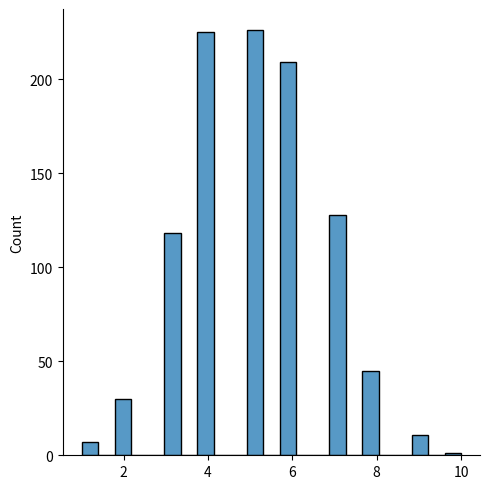

Source code (Python):
# Binomial Distribution is a Discrete Distribution.
# It describes the outcome of binary scenarios, e.g. toss of a coin, it will either be head or tails.
# It has three parameters:
# n - number of trials.
# p - probability of occurence of each trial (e.g. for toss of a coin 0.5 each).
# size - The shape of the returned array.

from numpy import random

x = random.binomial(n=10, p=0.5, size=10)

print(x)

# Visualization of Binomial Distribution
import matplotlib.pyplot as plt
import seaborn as sns

sns.displot(random.binomial(n=10, p=0.5, size=1000))

plt.show()